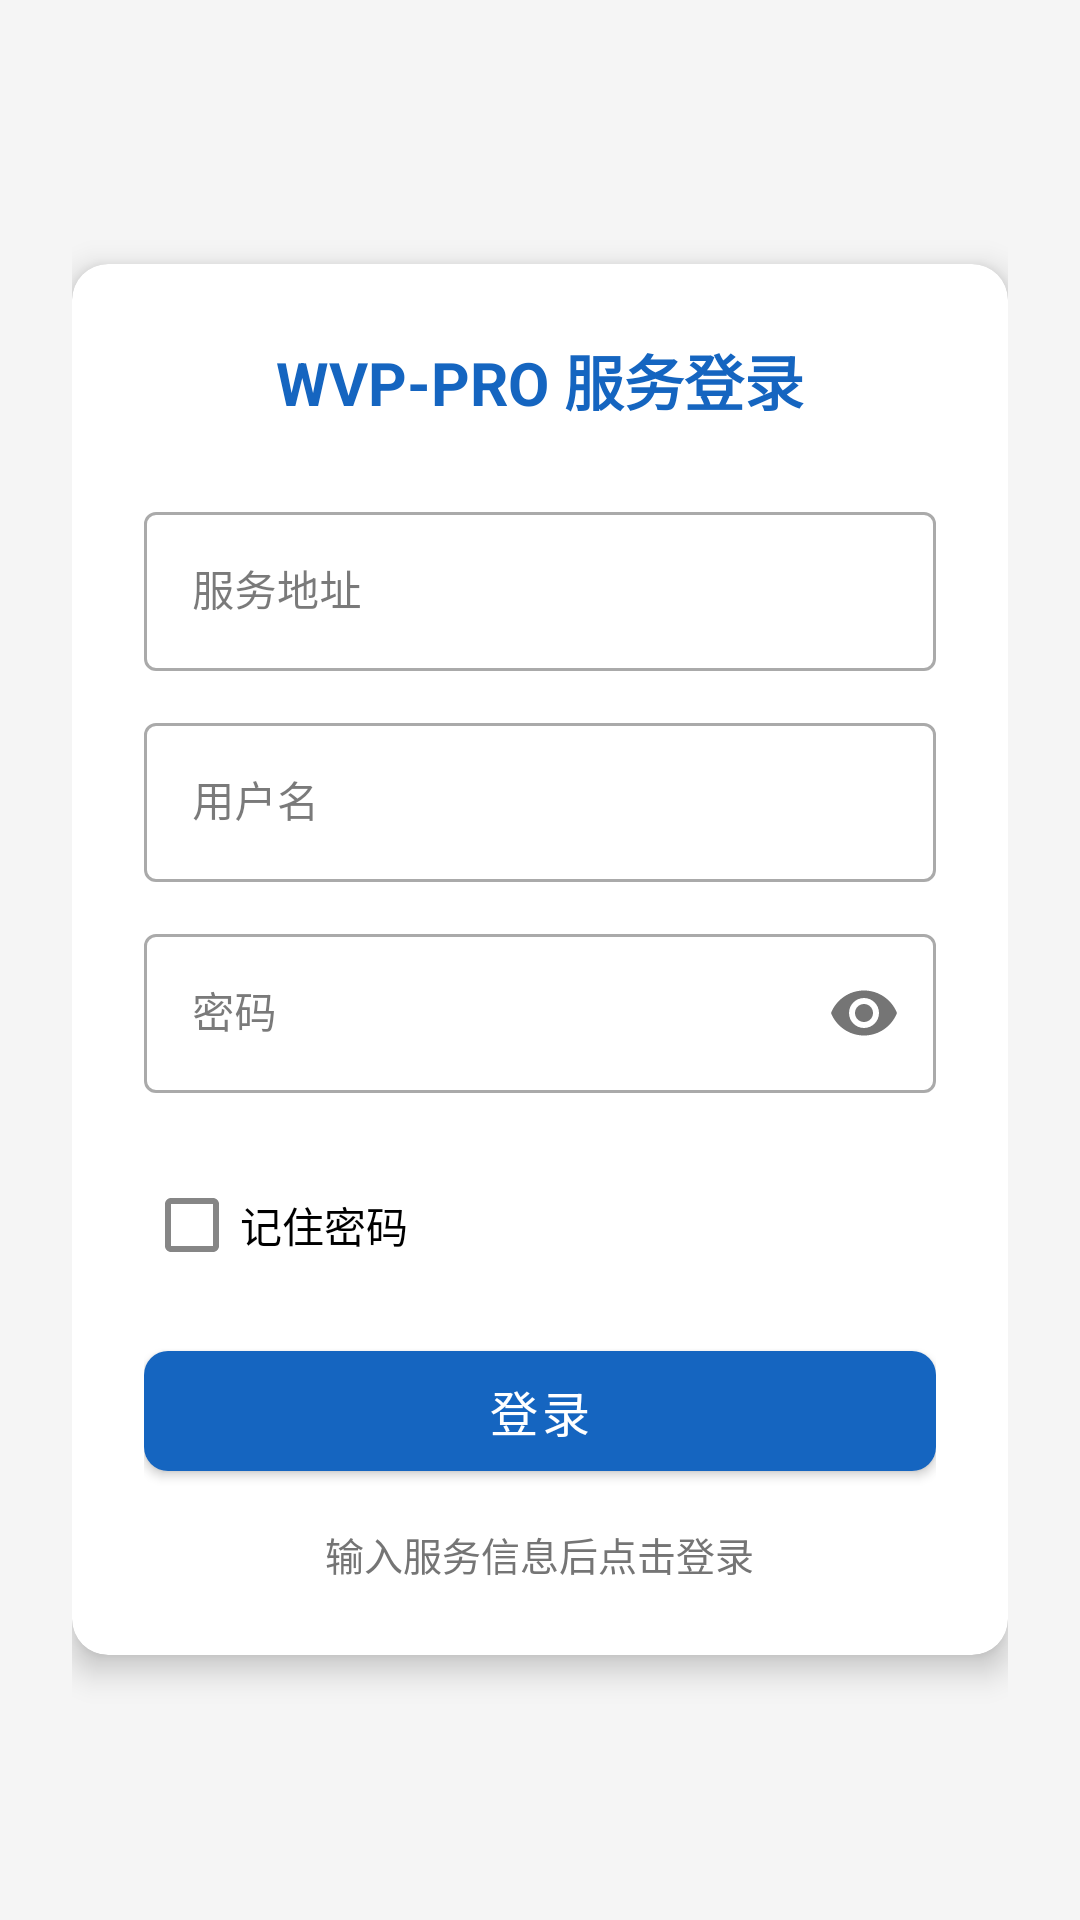

Produce the Android XML layout that renders to this screen, including the resource entries it uses.
<!-- AndroidManifest.xml: application theme Theme.WVPDeviceManager -->
<!-- res/layout/activity_login.xml -->
<?xml version="1.0" encoding="utf-8"?>
<LinearLayout xmlns:android="http://schemas.android.com/apk/res/android"
    xmlns:app="http://schemas.android.com/apk/res-auto"
    android:layout_width="match_parent"
    android:layout_height="match_parent"
    android:background="@color/background"
    android:gravity="center"
    android:orientation="vertical"
    android:padding="24dp"
    android:fitsSystemWindows="true">

    <com.google.android.material.card.MaterialCardView
        android:layout_width="match_parent"
        android:layout_height="wrap_content"
        app:cardCornerRadius="12dp"
        app:cardElevation="6dp"
        app:contentPadding="24dp">

        <LinearLayout
            android:layout_width="match_parent"
            android:layout_height="wrap_content"
            android:orientation="vertical"
            android:gravity="center_horizontal">

            
            <TextView
                android:layout_width="wrap_content"
                android:layout_height="wrap_content"
                android:text="@string/login_title"
                android:textColor="@color/primary"
                android:textSize="20sp"
                android:textStyle="bold"
                android:layout_marginBottom="24dp" />

            
            <com.google.android.material.textfield.TextInputLayout
                android:id="@+id/urlLayout"
                android:layout_width="match_parent"
                android:layout_height="wrap_content"
                android:hint="@string/server_url"
                style="@style/Widget.MaterialComponents.TextInputLayout.OutlinedBox"
                android:layout_marginBottom="12dp">

                <com.google.android.material.textfield.TextInputEditText
                    android:id="@+id/urlInput"
                    android:layout_width="match_parent"
                    android:layout_height="wrap_content"
                    android:inputType="textUri"
                    android:textSize="14sp" />

            </com.google.android.material.textfield.TextInputLayout>

            
            <com.google.android.material.textfield.TextInputLayout
                android:id="@+id/userLayout"
                android:layout_width="match_parent"
                android:layout_height="wrap_content"
                android:hint="@string/username"
                style="@style/Widget.MaterialComponents.TextInputLayout.OutlinedBox"
                android:layout_marginBottom="12dp">

                <com.google.android.material.textfield.TextInputEditText
                    android:id="@+id/userInput"
                    android:layout_width="match_parent"
                    android:layout_height="wrap_content"
                    android:inputType="text"
                    android:textSize="14sp" />

            </com.google.android.material.textfield.TextInputLayout>

            
            <com.google.android.material.textfield.TextInputLayout
                android:id="@+id/pwdLayout"
                android:layout_width="match_parent"
                android:layout_height="wrap_content"
                android:hint="@string/password"
                style="@style/Widget.MaterialComponents.TextInputLayout.OutlinedBox"
                app:passwordToggleEnabled="true"
                android:layout_marginBottom="20dp">

                <com.google.android.material.textfield.TextInputEditText
                    android:id="@+id/pwdInput"
                    android:layout_width="match_parent"
                    android:layout_height="wrap_content"
                    android:inputType="textPassword"
                    android:textSize="14sp" />

            </com.google.android.material.textfield.TextInputLayout>

            
            <com.google.android.material.checkbox.MaterialCheckBox
                android:id="@+id/rememberPwdCheckbox"
                android:layout_width="match_parent"
                android:layout_height="wrap_content"
                android:text="@string/remember_password"
                android:textSize="14sp"
                android:layout_marginBottom="12dp" />

            
            <com.google.android.material.button.MaterialButton
                android:id="@+id/loginBtn"
                android:layout_width="match_parent"
                android:layout_height="52dp"
                android:text="@string/login"
                android:textSize="16sp"
                android:enabled="true"
                app:cornerRadius="8dp" />

            
            <TextView
                android:id="@+id/statusText"
                android:layout_width="wrap_content"
                android:layout_height="wrap_content"
                android:text="@string/login_hint"
                android:textColor="@color/text_secondary"
                android:textSize="13sp"
                android:layout_marginTop="12dp" />

        </LinearLayout>

    </com.google.android.material.card.MaterialCardView>

</LinearLayout>
<!-- resources referenced by this layout -->
<resources>
  <color name="background">#F5F5F5</color>
  <color name="primary">#1565C0</color>
  <color name="text_secondary">#757575</color>
  <string name="login">登录</string>
  <string name="login_hint">输入服务信息后点击登录</string>
  <string name="login_title">WVP-PRO 服务登录</string>
  <string name="password">密码</string>
  <string name="remember_password">记住密码</string>
  <string name="server_url">服务地址</string>
  <string name="username">用户名</string>
  <style name="Theme.WVPDeviceManager" parent="Theme.MaterialComponents.Light.NoActionBar">
          <item name="colorPrimary">@color/primary</item>
          <item name="colorPrimaryVariant">@color/primary_variant</item>
          <item name="colorOnPrimary">@color/on_primary</item>
          <item name="colorSecondary">@color/secondary</item>
          <item name="colorSecondaryVariant">@color/secondary_variant</item>
          <item name="colorOnSecondary">@color/on_secondary</item>
          <item name="android:colorBackground">@color/background</item>
          <item name="colorSurface">@color/surface</item>
          <item name="colorOnSurface">@color/on_surface</item>
          <item name="colorError">@color/error</item>
          <item name="colorOnError">@color/on_error</item>
  
          
          <item name="android:statusBarColor">@android:color/transparent</item>
          <item name="android:navigationBarColor">@android:color/transparent</item>
          
          <item name="android:windowLayoutInDisplayCutoutMode">shortEdges</item>
      </style>
  <color name="primary_variant">#0D47A1</color>
  <color name="on_primary">#FFFFFF</color>
  <color name="secondary">#42A5F5</color>
  <color name="secondary_variant">#1E88E5</color>
  <color name="on_secondary">#000000</color>
  <color name="surface">#FFFFFF</color>
  <color name="on_surface">#212121</color>
  <color name="error">#D32F2F</color>
  <color name="on_error">#FFFFFF</color>
</resources>
